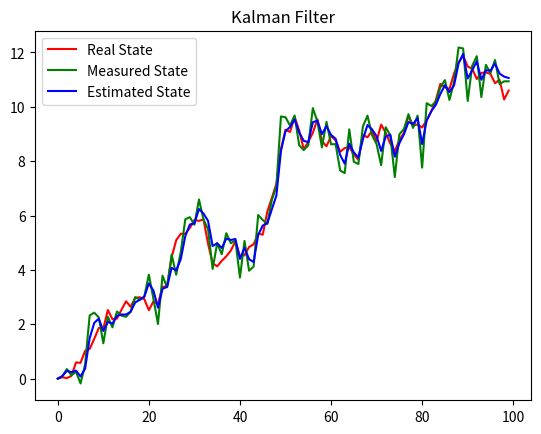

This figure's Python source:
#!/usr/bin/env python3
# -*- coding: utf-8 -*-
"""
Created on Tue Jun 28 22:18:25 2022

[redacted]
"""

import numpy as np
import matplotlib.pyplot as plt

R = 0.2 #Variance of noise
Q = 0.3 #Variance of measurement noise
x0 = 0
Sigma0 = 1
N = 100 #number of steps
A = 1
B = 1
C = 1
x = np.zeros(N)
u = np.zeros(N) #Control
epsilon = np.random.normal(0,np.sqrt(R),N)
delta = np.random.normal(0,np.sqrt(Q),N)
mu = np.zeros(N)
Sigma = np.zeros(N)
for i in range(N):
    u[i] = 0.1

t = np.arange(N)
z = np.zeros(N)

#simulation
x[0] = x0
for i in range(1,N):
    x[i] = A * x[i-1] + B * u[i] + epsilon[i]

#measurement
for i in range(1,N):
    z[i] = C * x[i] + delta[i]

#kalman filter
mu[0] = x0
Sigma[0] = Sigma0
for i in range (1,N):
    #prediction
    mu_pred = A * mu[i-1] + B * u[i]
    Sigma_pred = A * Sigma[i-1] * A + R
    #measurement
    Sigma[i] = 1./(C * 1./Q * C + 1./Sigma_pred)
    mu[i] = Sigma[i] * (C * 1./Q * z[i] + 1./Sigma_pred * mu_pred)
    
    

plt.figure(1)
plt.plot(t,x,'r',label="Real State")
plt.plot(t,z,'g',label= "Measured State")
plt.plot(t,mu,'b',label= "Estimated State")
plt.title("Kalman Filter")
plt.legend()
#plt.plot(t,mu-np.sqrt(Sigma),'k')
#plt.plot(t,mu+np.sqrt(Sigma),'k')
plt.show()